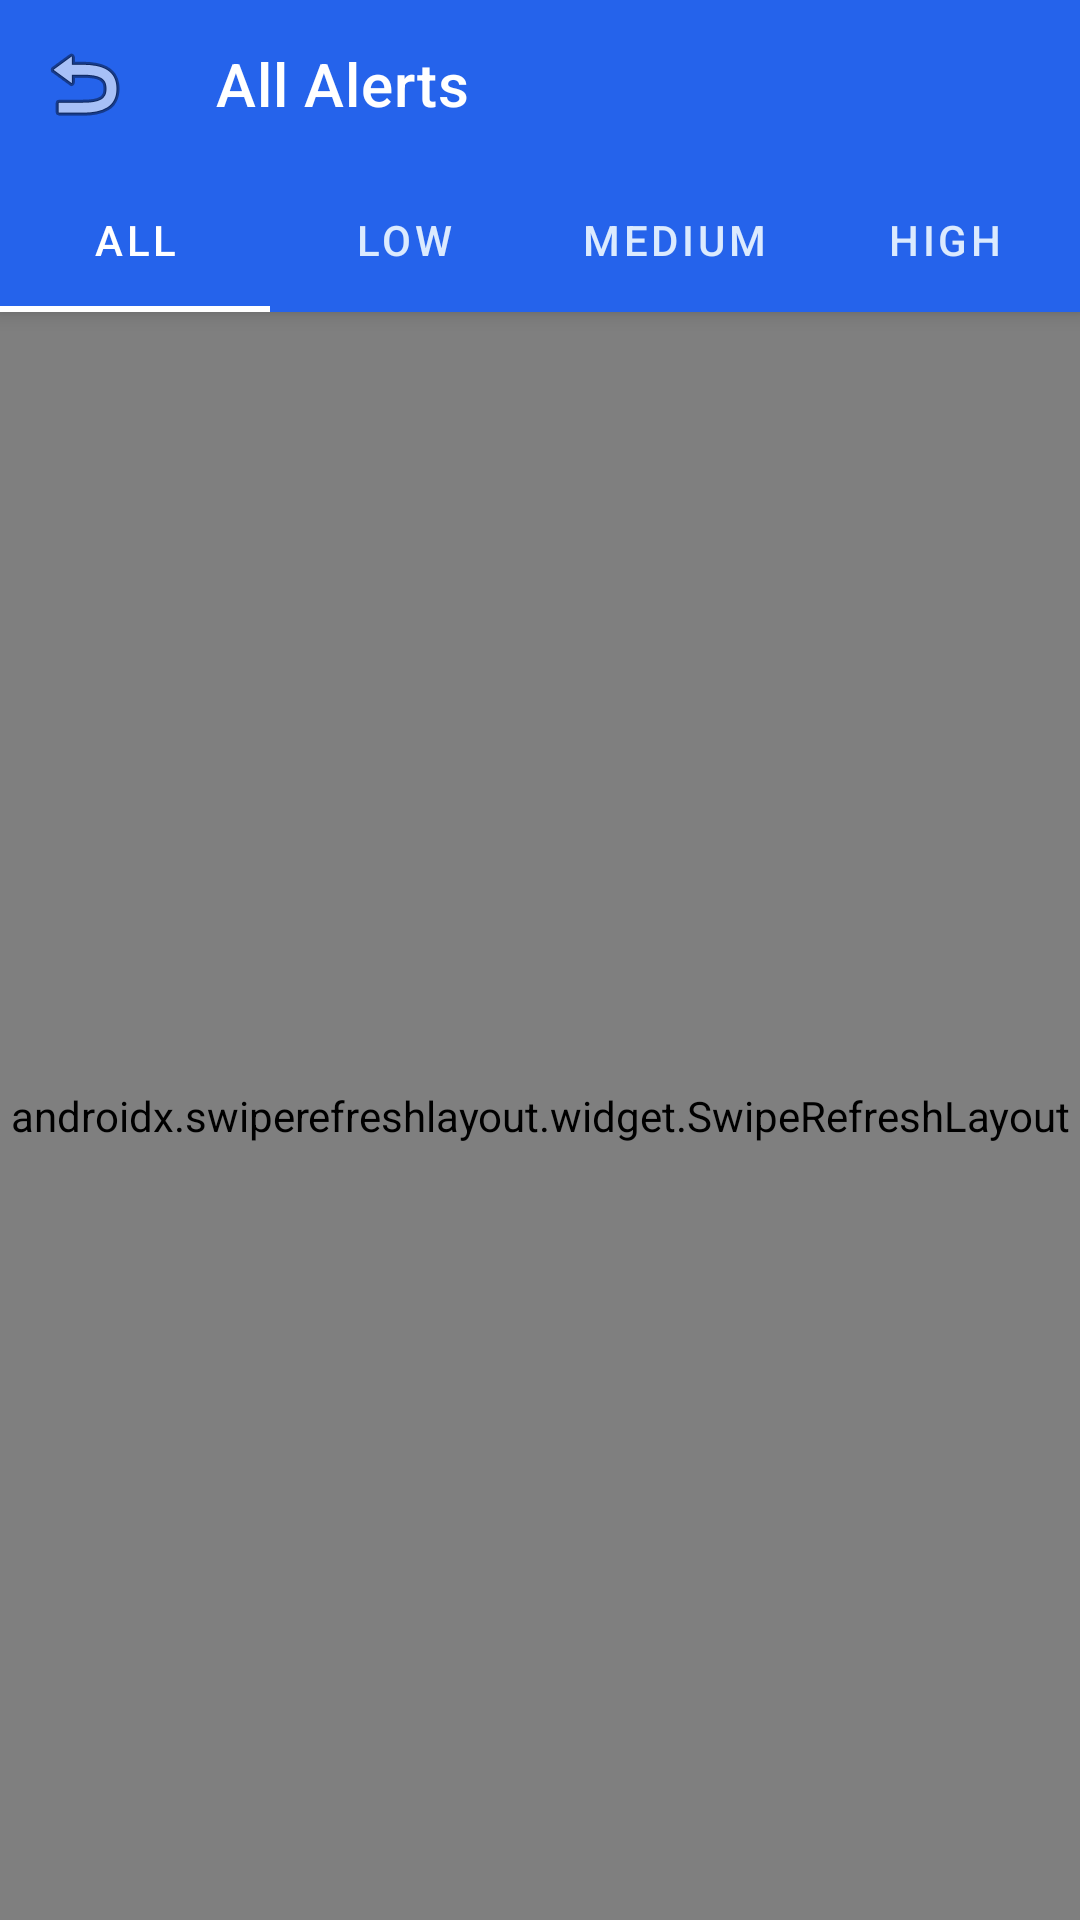

The Android layout XML behind this screen, and the referenced resources:
<!-- AndroidManifest.xml: application theme Theme.AgriAlert -->
<!-- res/layout/activity_admin_alerts_list.xml -->
<?xml version="1.0" encoding="utf-8"?>
<androidx.coordinatorlayout.widget.CoordinatorLayout xmlns:android="http://schemas.android.com/apk/res/android"
    xmlns:app="http://schemas.android.com/apk/res-auto"
    android:layout_width="match_parent"
    android:layout_height="match_parent"
    android:background="@color/claySurface">

    <com.google.android.material.appbar.AppBarLayout
        android:layout_width="match_parent"
        android:layout_height="wrap_content"
        android:background="@color/clayBlue">

        <androidx.appcompat.widget.Toolbar
            android:id="@+id/toolbar"
            android:layout_width="match_parent"
            android:layout_height="?attr/actionBarSize"
            app:navigationIcon="@android:drawable/ic_menu_revert"
            app:title="All Alerts"
            app:titleTextColor="@color/white" />

        <com.google.android.material.tabs.TabLayout
            android:id="@+id/tabLayout"
            android:layout_width="match_parent"
            android:layout_height="wrap_content"
            android:background="@color/clayBlue"
            app:tabIndicatorColor="@color/white"
            app:tabSelectedTextColor="@color/white"
            app:tabTextColor="@color/clayBlueLight">

            <com.google.android.material.tabs.TabItem
                android:layout_width="wrap_content"
                android:layout_height="wrap_content"
                android:text="All" />

            <com.google.android.material.tabs.TabItem
                android:layout_width="wrap_content"
                android:layout_height="wrap_content"
                android:text="Low" />

            <com.google.android.material.tabs.TabItem
                android:layout_width="wrap_content"
                android:layout_height="wrap_content"
                android:text="Medium" />

            <com.google.android.material.tabs.TabItem
                android:layout_width="wrap_content"
                android:layout_height="wrap_content"
                android:text="High" />
        </com.google.android.material.tabs.TabLayout>
    </com.google.android.material.appbar.AppBarLayout>

    <androidx.swiperefreshlayout.widget.SwipeRefreshLayout
        android:id="@+id/swipeRefresh"
        android:layout_width="match_parent"
        android:layout_height="match_parent"
        app:layout_behavior="@string/appbar_scrolling_view_behavior">

        <FrameLayout
            android:layout_width="match_parent"
            android:layout_height="match_parent">

            <androidx.recyclerview.widget.RecyclerView
                android:id="@+id/rvAlerts"
                android:layout_width="match_parent"
                android:layout_height="match_parent"
                android:padding="8dp"
                android:clipToPadding="false" />

            <TextView
                android:id="@+id/tvEmptyState"
                android:layout_width="wrap_content"
                android:layout_height="wrap_content"
                android:layout_gravity="center"
                android:text="No alerts found"
                android:textColor="@color/textMuted"
                android:visibility="gone" />

        </FrameLayout>
    </androidx.swiperefreshlayout.widget.SwipeRefreshLayout>

</androidx.coordinatorlayout.widget.CoordinatorLayout>
<!-- resources referenced by this layout -->
<resources>
  <color name="clayBlue">#2563EB</color>
  <color name="clayBlueLight">#DBEAFE</color>
  <color name="claySurface">#F0F4FF</color>
  <color name="textMuted">#94A3B8</color>
  <color name="white">#FFFFFF</color>
  <style name="Theme.AgriAlert" parent="Theme.MaterialComponents.Light.NoActionBar">
          <item name="colorPrimary">@color/clayBlue</item>
          <item name="colorPrimaryVariant">@color/clayBlueDark</item>
          <item name="colorOnPrimary">@color/white</item>
          <item name="android:windowBackground">@color/claySurface</item>
          <item name="android:statusBarColor">@color/clayBlue</item>
      </style>
  <color name="clayBlueDark">#1E40AF</color>
</resources>
